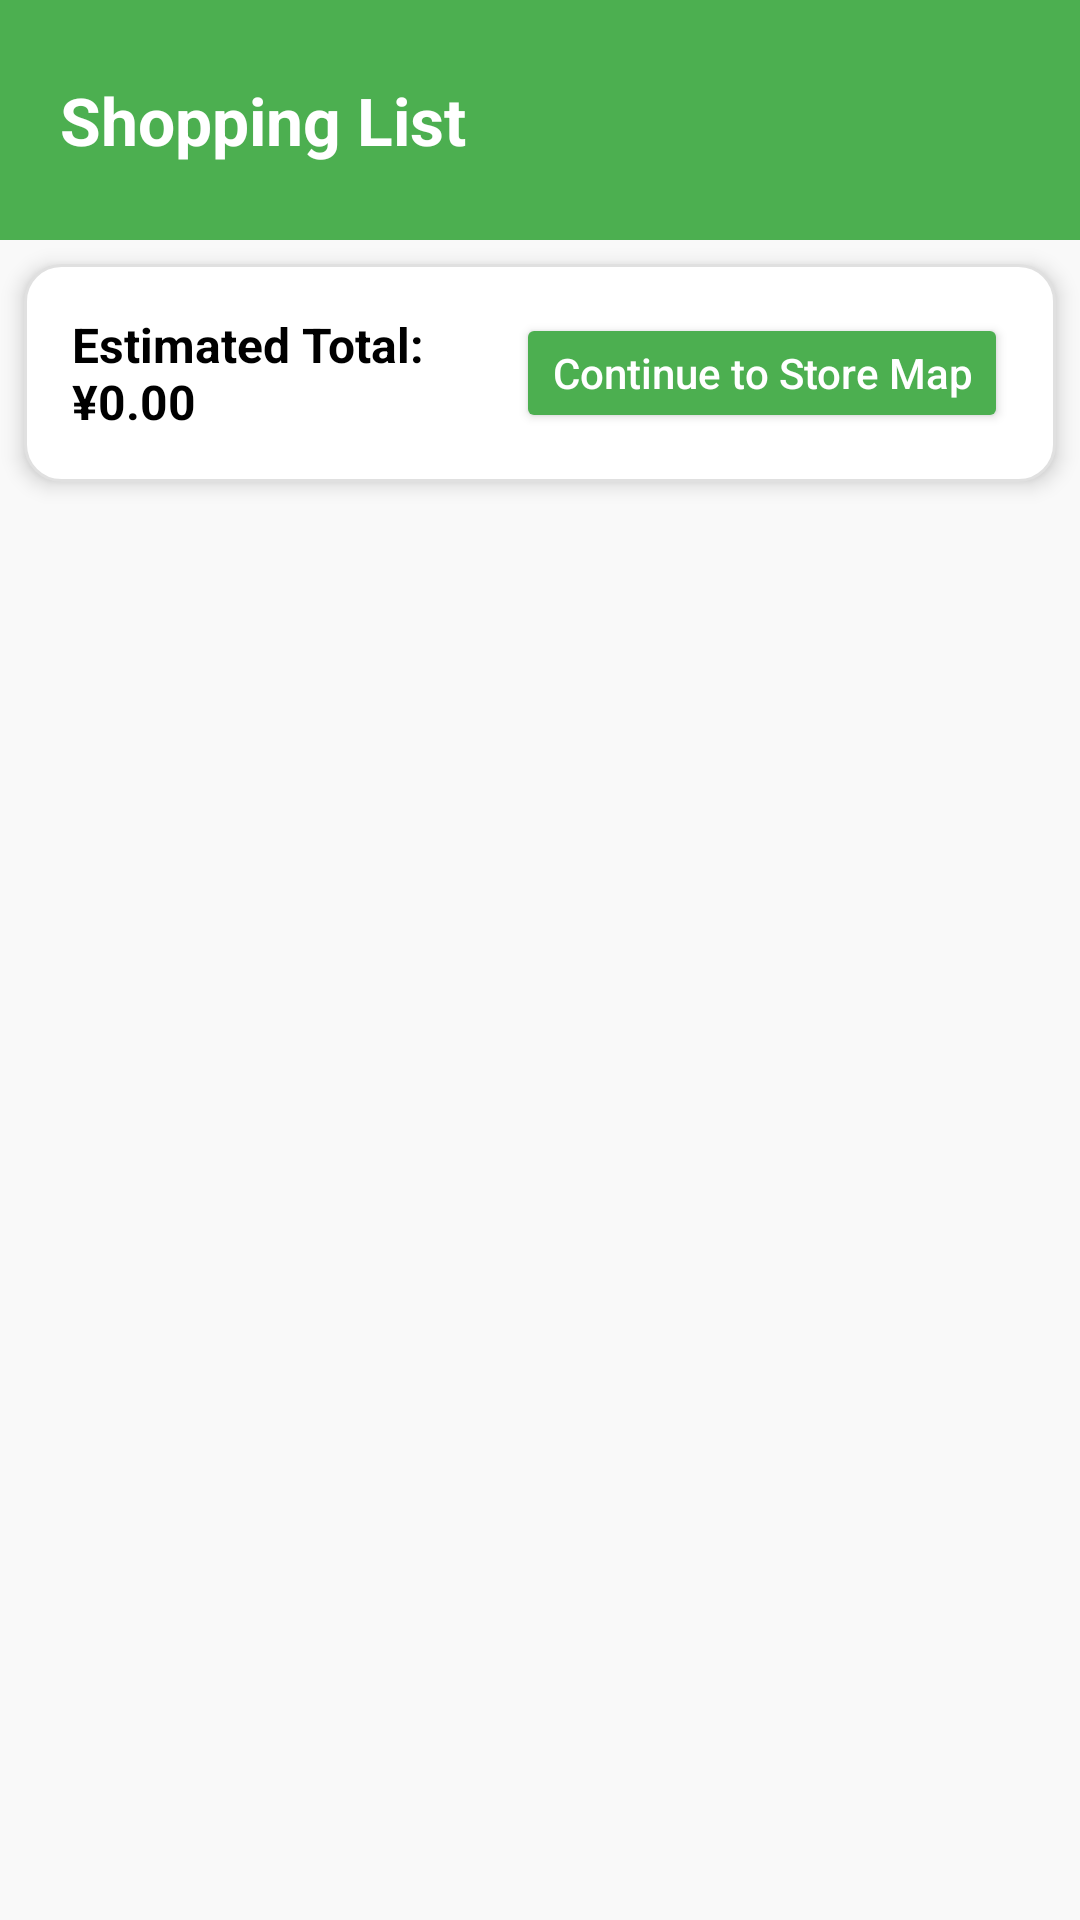

Write the Android layout XML for this screen, with the resource values it uses.
<!-- AndroidManifest.xml: application theme Theme.SmartShop -->
<!-- res/layout/fragment_list.xml -->
<?xml version="1.0" encoding="utf-8"?>
<LinearLayout xmlns:android="http://schemas.android.com/apk/res/android"
    xmlns:app="http://schemas.android.com/apk/res-auto"
    android:id="@+id/root"
    android:orientation="vertical"
    android:layout_width="match_parent"
    android:layout_height="match_parent"
    android:background="#F9F9F9">

    
    <RelativeLayout
        android:id="@+id/header"
        android:layout_width="match_parent"
        android:layout_height="80dp"
        android:background="#4CAF50"
        android:gravity="center_vertical">

        <TextView
            android:id="@+id/headerTitle"
            android:layout_width="wrap_content"
            android:layout_height="wrap_content"
            android:text="Shopping List"
            android:textSize="22sp"
            android:textStyle="bold"
            android:textColor="#FFFFFF"
            android:layout_marginStart="20dp" />
    </RelativeLayout>

    
    <LinearLayout
        android:id="@+id/topPanel"
        android:layout_width="match_parent"
        android:layout_height="wrap_content"
        android:orientation="horizontal"
        android:padding="16dp"
        android:layout_margin="8dp"
        android:elevation="4dp"
        android:gravity="center_vertical"
        android:layout_marginBottom="4dp"
        android:backgroundTintMode="src_over"
        android:clipToPadding="false"
        android:background="@drawable/bg_white_card">

        
        <TextView
            android:id="@+id/totalText"
            android:layout_width="0dp"
            android:layout_height="wrap_content"
            android:layout_weight="1"
            android:text="Estimated Total: ¥0.00"
            android:textColor="#000000"
            android:textSize="16sp"
            android:textStyle="bold" />

        
        <Button
            android:id="@+id/btnProceed"
            android:layout_width="wrap_content"
            android:layout_height="40dp"
            android:text="Continue to Store Map"
            android:textAllCaps="false"
            android:backgroundTint="#4CAF50"
            android:textColor="#FFFFFF"
            android:paddingStart="12dp"
            android:paddingEnd="12dp"
            android:layout_marginStart="12dp"/>
    </LinearLayout>

    
    <androidx.recyclerview.widget.RecyclerView
        android:id="@+id/recycler"
        android:layout_width="match_parent"
        android:layout_height="0dp"
        android:layout_weight="1"
        android:padding="8dp"
        android:clipToPadding="false"
        android:scrollbars="vertical" />














































    
    <LinearLayout
        android:id="@+id/emptyStateLayout"
        android:layout_width="match_parent"
        android:layout_height="0dp"
        android:layout_weight="1"
        android:orientation="vertical"
        android:gravity="center"
        android:padding="32dp"
        android:visibility="gone">

        <TextView
            android:layout_width="wrap_content"
            android:layout_height="wrap_content"
            android:text="🛒"
            android:textSize="64sp"
            android:layout_marginBottom="16dp" />

        <TextView
            android:layout_width="wrap_content"
            android:layout_height="wrap_content"
            android:text="Your shopping cart is empty"
            android:textSize="18sp"
            android:textStyle="bold"
            android:textColor="#333333"
            android:layout_marginBottom="8dp" />

        <TextView
            android:layout_width="wrap_content"
            android:layout_height="wrap_content"
            android:text="Add recipes from the Recipe tab to get started"
            android:textSize="14sp"
            android:textColor="#666666"
            android:gravity="center" />
    </LinearLayout>
</LinearLayout>
<!-- resources referenced by this layout -->
<resources>
  <!-- drawable bg_white_card (drawable) -->
  <?xml version="1.0" encoding="utf-8"?>
  <shape xmlns:android="http://schemas.android.com/apk/res/android"
      android:shape="rectangle">
      <solid android:color="#FFFFFF"/>
      <corners android:radius="12dp"/>
      <padding
          android:left="8dp"
          android:top="8dp"
          android:right="8dp"
          android:bottom="8dp"/>
      <stroke android:color="#E0E0E0" android:width="1dp"/>
  </shape>
  <style name="Theme.SmartShop" parent="Theme.MaterialComponents.DayNight.NoActionBar">
          
          <item name="colorPrimary">@color/purple_500</item>
          <item name="colorPrimaryVariant">@color/purple_700</item>
          <item name="colorOnPrimary">@color/white</item>
          
          <item name="colorSecondary">@color/teal_200</item>
          <item name="colorSecondaryVariant">@color/teal_700</item>
          <item name="colorOnSecondary">@color/black</item>
          
          <item name="android:statusBarColor">@android:color/transparent</item>
          
          <item name="android:navigationBarColor">@android:color/transparent</item>
          <item name="android:windowLightStatusBar">true</item>
  
      </style>
  <color name="purple_500">#FF6200EE</color>
  <color name="purple_700">#FF3700B3</color>
  <color name="white">#FFFFFFFF</color>
  <color name="teal_200">#FF03DAC5</color>
  <color name="teal_700">#FF018786</color>
  <color name="black">#FF000000</color>
</resources>
